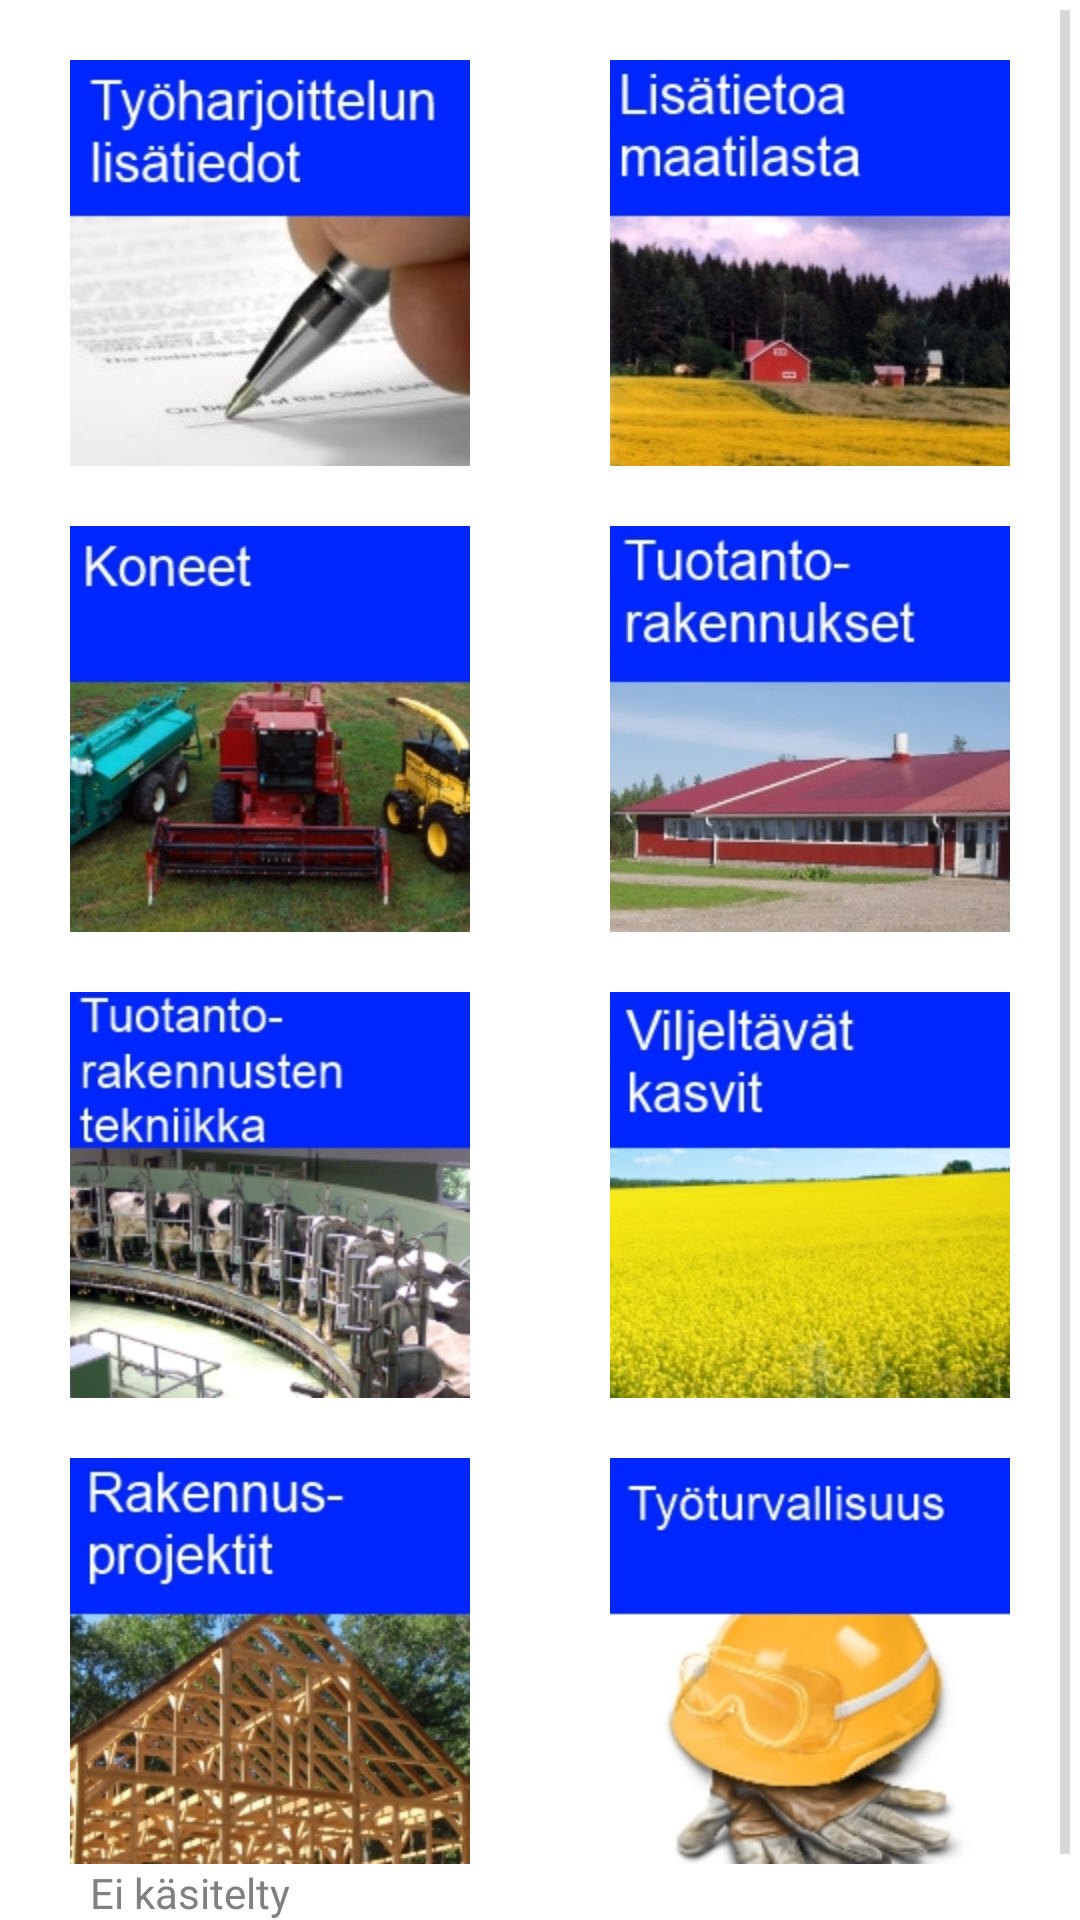

Layout XML and referenced resources for this Android screen:
<!-- AndroidManifest.xml: application theme AppTheme -->
<!-- res/layout/perustiedot.xml -->
<?xml version="1.0" encoding="utf-8"?>
<ScrollView xmlns:android="http://schemas.android.com/apk/res/android"
    android:layout_width="match_parent" android:layout_height="match_parent">



    <LinearLayout
        android:orientation="vertical"
        android:layout_width="fill_parent"
        android:layout_height="fill_parent">


        <LinearLayout
            android:layout_width="fill_parent"
            android:layout_height="wrap_content"
            android:layout_marginTop="20dp"
            android:weightSum="2">

            <ImageButton
                android:background="@null"
                android:id="@+id/tyoharjoittelunLisatiedotButton"
                android:layout_width="wrap_content"
                android:layout_height="wrap_content"
                android:layout_weight="1"
                android:src="@drawable/tyoharjoittelunlisatiedot"/>
            <FrameLayout
                android:id="@+id/layoutinflateTyoharjoittelunLisatiedot"
                android:layout_width="wrap_content"
                android:layout_height="wrap_content"/>

            <ImageButton
                android:background="@null"
                android:id="@+id/lisatietoaMaatilastaButton"
                android:layout_width="wrap_content"
                android:layout_height="wrap_content"
                android:layout_weight="1"
                android:src="@drawable/lisatietoamaatilasta"/>
            </LinearLayout>

        <LinearLayout
            android:layout_width="fill_parent"
            android:layout_height="wrap_content"
            android:layout_marginTop="20dp"
            android:weightSum="2">

            <ImageButton
                android:background="@null"
                android:id="@+id/koneetButton"
                android:layout_width="wrap_content"
                android:layout_height="wrap_content"
                android:layout_weight="1"
                android:src="@drawable/koneet"/>
            <ImageButton
                android:background="@null"
                android:id="@+id/tuotantorakennuksetButton"
                android:layout_width="wrap_content"
                android:layout_height="wrap_content"
                android:layout_weight="1"
                android:src="@drawable/tuotantorakennukset"/>
        </LinearLayout>

        <LinearLayout
            android:layout_width="fill_parent"
            android:layout_height="wrap_content"
            android:layout_marginTop="20dp"
            android:weightSum="2">

            <ImageButton
                android:background="@null"
                android:id="@+id/tuotantorakennustenTekniikkaButton"
                android:layout_width="wrap_content"
                android:layout_height="wrap_content"
                android:layout_weight="1"
                android:src="@drawable/tuotantorakennustentekniikka"/>
            <ImageButton
                android:background="@null"
                android:id="@+id/viljeltavatKasvitButton"
                android:layout_width="wrap_content"
                android:layout_height="wrap_content"
                android:layout_weight="1"
                android:src="@drawable/viljeltavatkasvit"/>
        </LinearLayout>

    <LinearLayout
        android:layout_width="fill_parent"
        android:layout_height="wrap_content"
        android:layout_marginTop="20dp"
        android:weightSum="2">

        <ImageButton
            android:background="@null"
            android:id="@+id/rakennusprojektitButton"
            android:layout_width="wrap_content"
            android:layout_height="wrap_content"
            android:layout_weight="1"
            android:src="@drawable/rakennusprojektit" />

        <ImageButton
            android:background="@null"
            android:id="@+id/tyoTurvallisuusButton"
            android:layout_width="wrap_content"
            android:layout_height="wrap_content"
            android:layout_weight="1"
            android:src="@drawable/worksafety" />


    </LinearLayout>

        <LinearLayout
            android:orientation="vertical"
            android:layout_width="fill_parent"
            android:layout_height="wrap_content"
            android:layout_marginLeft="30dp">

            <TextView
                android:id="@+id/perustiedotArviointiEdit"
                android:layout_width="wrap_content"
                android:layout_height="wrap_content"
                android:text="Ei käsitelty"
                android:textColor="@color/Gray"/>

            <TextView
                android:id="@+id/perustiedotArviointiTarkennus"
                android:layout_width="wrap_content"
                android:layout_height="wrap_content"/>

        </LinearLayout>

        </LinearLayout>




</ScrollView>
<!-- resources referenced by this layout -->
<resources>
  <color name="Gray">#808080</color>
  <!-- drawable koneet: jpg bitmap (drawable-hdpi, 36730 bytes) -->
  <!-- drawable lisatietoamaatilasta: jpg bitmap (drawable-hdpi, 38497 bytes) -->
  <!-- drawable rakennusprojektit: jpg bitmap (drawable-hdpi, 50971 bytes) -->
  <!-- drawable tuotantorakennukset: jpg bitmap (drawable-hdpi, 35876 bytes) -->
  <!-- drawable tuotantorakennustentekniikka: jpg bitmap (drawable-hdpi, 45960 bytes) -->
  <!-- drawable tyoharjoittelunlisatiedot: jpg bitmap (drawable-hdpi, 29359 bytes) -->
  <!-- drawable viljeltavatkasvit: jpg bitmap (drawable-hdpi, 37636 bytes) -->
  <!-- drawable worksafety: jpg bitmap (drawable-hdpi, 25279 bytes) -->
  <style name="AppTheme" parent="android:Theme.Holo.Light.DarkActionBar">
          
        
          <item name="android:actionBarTabTextStyle">@style/Widget.MyTabText</item>
      </style>
  <style name="Widget.MyTabText" parent="android:Theme.Holo.Light.DarkActionBar">
          <item name="android:textSize">2dp</item>
      </style>
</resources>
